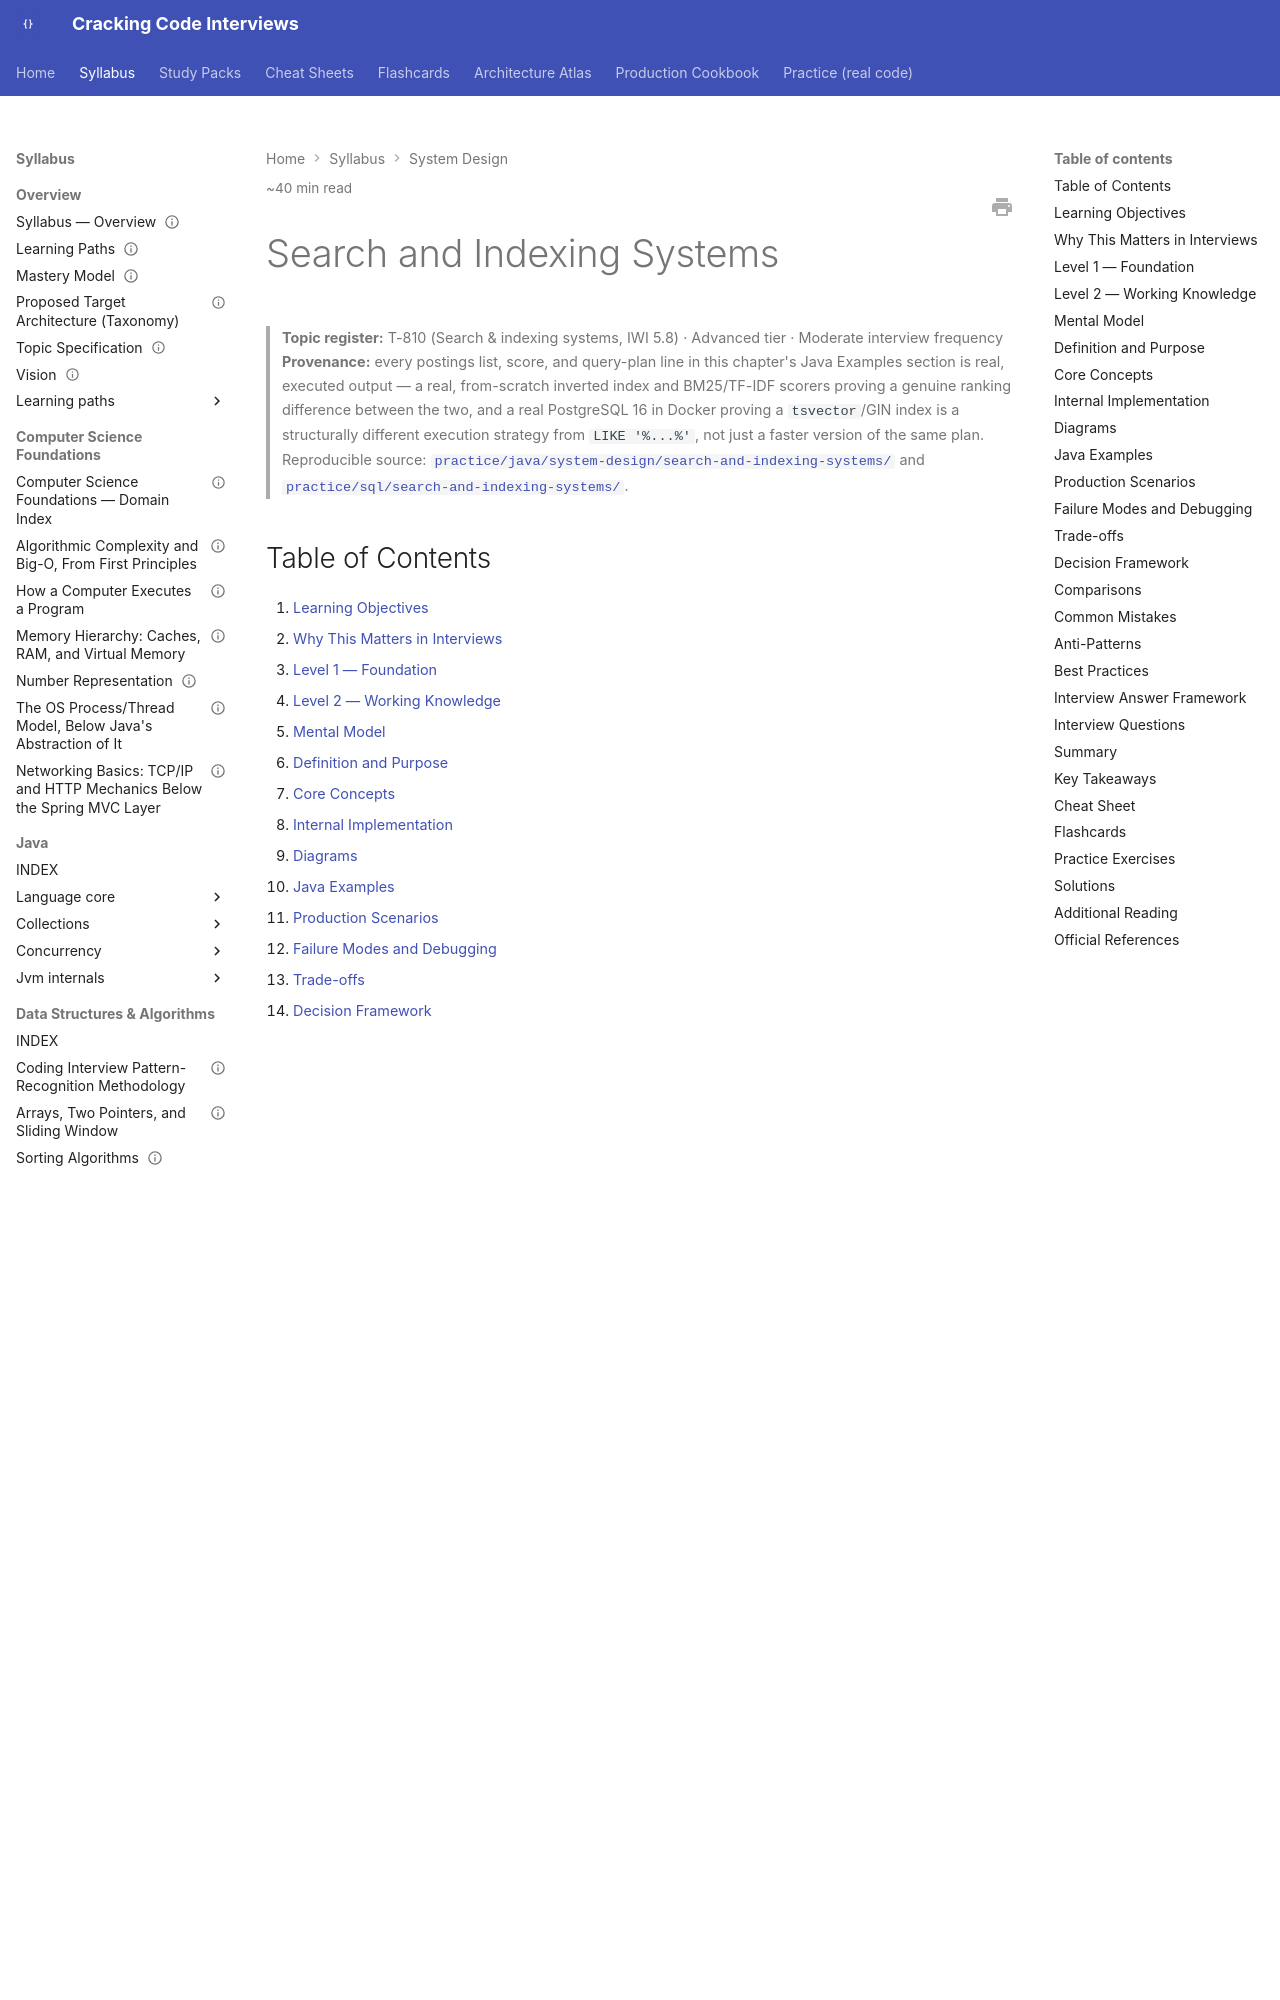

repository: JuanMelendres/cracking-code-interviews · page: syllabus/11-system-design/search-and-indexing-systems/index.html · generator: mkdocs

---
title: "Search and Indexing Systems"
slug: search-and-indexing-systems
document_type: handbook-chapter
domain: 11-system-design
status: canonical
version: 1.0
last_updated: 2026-09-04
source_history:
  - handbook/system-design/search-and-indexing-systems.md
topic_id: T-810
mastery_levels_covered:
  - L1
  - L2
  - L3
  - L4
difficulty:
  - intermediate
  - advanced
target_levels:
  - senior
  - staff
estimated_reading_minutes: 40
prerequisites:
  - storage-selection-tradeoffs.md
related:
  - storage-selection-tradeoffs.md
  - ../09-messaging-event-driven/messaging-patterns-and-change-data-capture.md
  - ../06-databases/index-structures-btree-composite-covering.md
  - ../17-architecture/cqrs-read-write-separation.md
  - ../../practice/java/system-design/search-and-indexing-systems/README.md
  - ../../practice/sql/search-and-indexing-systems/README.md
  - ../../architecture-atlas/web-crawler-system.md
official_references:
  - https://www.postgresql.org/docs/current/textsearch.html
  - https://www.elastic.co/guide/en/elasticsearch/reference/current/index-modules-similarity.html
  - https://en.wikipedia.org/wiki/Okapi_BM25
---

# Search and Indexing Systems

> **Topic register:** T-810 (Search & indexing systems, IWI 5.8) · Advanced tier · Moderate interview frequency
> **Provenance:** every postings list, score, and query-plan line in this
> chapter's Java Examples section is real, executed output — a real,
> from-scratch inverted index and BM25/TF-IDF scorers proving a genuine
> ranking difference between the two, and a real PostgreSQL 16 in Docker
> proving a `tsvector`/GIN index is a structurally different execution
> strategy from `LIKE '%...%'`, not just a faster version of the same plan.
> Reproducible source:
> [`practice/java/system-design/search-and-indexing-systems/`](../../practice/java/system-design/search-and-indexing-systems/README.md)
> and
> [`practice/sql/search-and-indexing-systems/`](../../practice/sql/search-and-indexing-systems/README.md).

## Table of Contents

1. [Learning Objectives](#learning-objectives)
2. [Why This Matters in Interviews](#why-this-matters-in-interviews)
3. [Level 1 — Foundation](#level-1-foundation)
4. [Level 2 — Working Knowledge](#level-2-working-knowledge)
5. [Mental Model](#mental-model)
6. [Definition and Purpose](#definition-and-purpose)
7. [Core Concepts](#core-concepts)
8. [Internal Implementation](#internal-implementation)
9. [Diagrams](#diagrams)
10. [Java Examples](#java-examples)
11. [Production Scenarios](#production-scenarios)
12. [Failure Modes and Debugging](#failure-modes-and-debugging)
13. [Trade-offs](#trade-offs)
14. [Decision Framework](#decision-framework)
15. [Comparisons](#comparisons)
16. [Common Mistakes](#common-mistakes)
17. [Anti-Patterns](#anti-patterns)
18. [Best Practices](#best-practices)
19. [Interview Answer Framework](#interview-answer-framework)
20. [Interview Questions](#interview-questions)
21. [Summary](#summary)
22. [Key Takeaways](#key-takeaways)
23. [Cheat Sheet](#cheat-sheet)
24. [Flashcards](#flashcards)
25. [Practice Exercises](#practice-exercises)
26. [Solutions](#solutions)
27. [Additional Reading](#additional-reading)
28. [Official References](#official-references)

## Learning Objectives

After this chapter you should be able to:

- Explain an inverted index precisely — term → postings list — and why it
  makes "which documents contain this term" a lookup instead of a scan.
- Explain TF-IDF and BM25 well enough to compute a real score by hand, and
  articulate exactly what BM25 corrects that plain TF-IDF doesn't.
- Explain why `LIKE '%term%'` cannot use a standard index and reproduce the
  real query-plan and performance difference against an inverted index.
- Reason about when a database's native full-text search is enough and when
  a dedicated search engine (Elasticsearch/OpenSearch) earns its added
  complexity.
- Explain how a search index is kept in sync with a system of record, and
  the real staleness-window trade-off that introduces.
